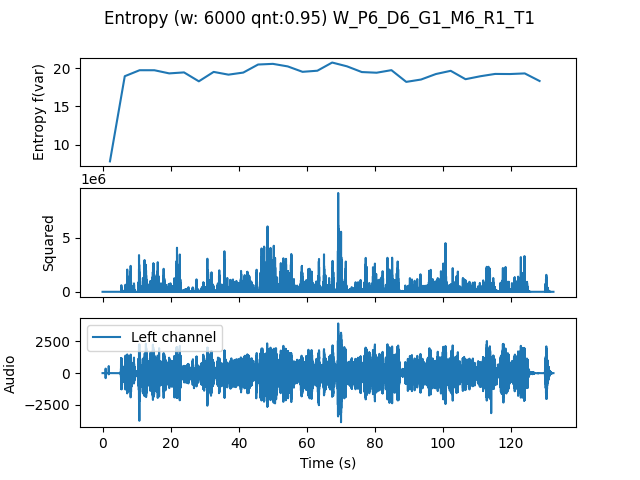

Source data for this figure (header and first rows):
, t0, var
0.0, 0.0, 7.823
4.354, 4.354, 18.94
8.707, 8.707, 19.72
13.06, 13.06, 19.72
17.41, 17.41, 19.31
21.77, 21.77, 19.44
26.12, 26.12, 18.28
30.48, 30.48, 19.5
34.83, 34.83, 19.15
39.18, 39.18, 19.42
43.54, 43.54, 20.47
47.89, 47.89, 20.55
52.24, 52.24, 20.22
56.6, 56.6, 19.51
60.95, 60.95, 19.66
65.31, 65.31, 20.73
69.66, 69.66, 20.23
74.01, 74.01, 19.48
78.37, 78.37, 19.4
82.72, 82.72, 19.73
87.07, 87.07, 18.2
91.43, 91.43, 18.51
95.78, 95.78, 19.23
100.1, 100.1, 19.65
104.5, 104.5, 18.55
108.8, 108.8, 18.94
113.2, 113.2, 19.24
117.6, 117.6, 19.23
121.9, 121.9, 19.31
126.3, 126.3, 18.32
